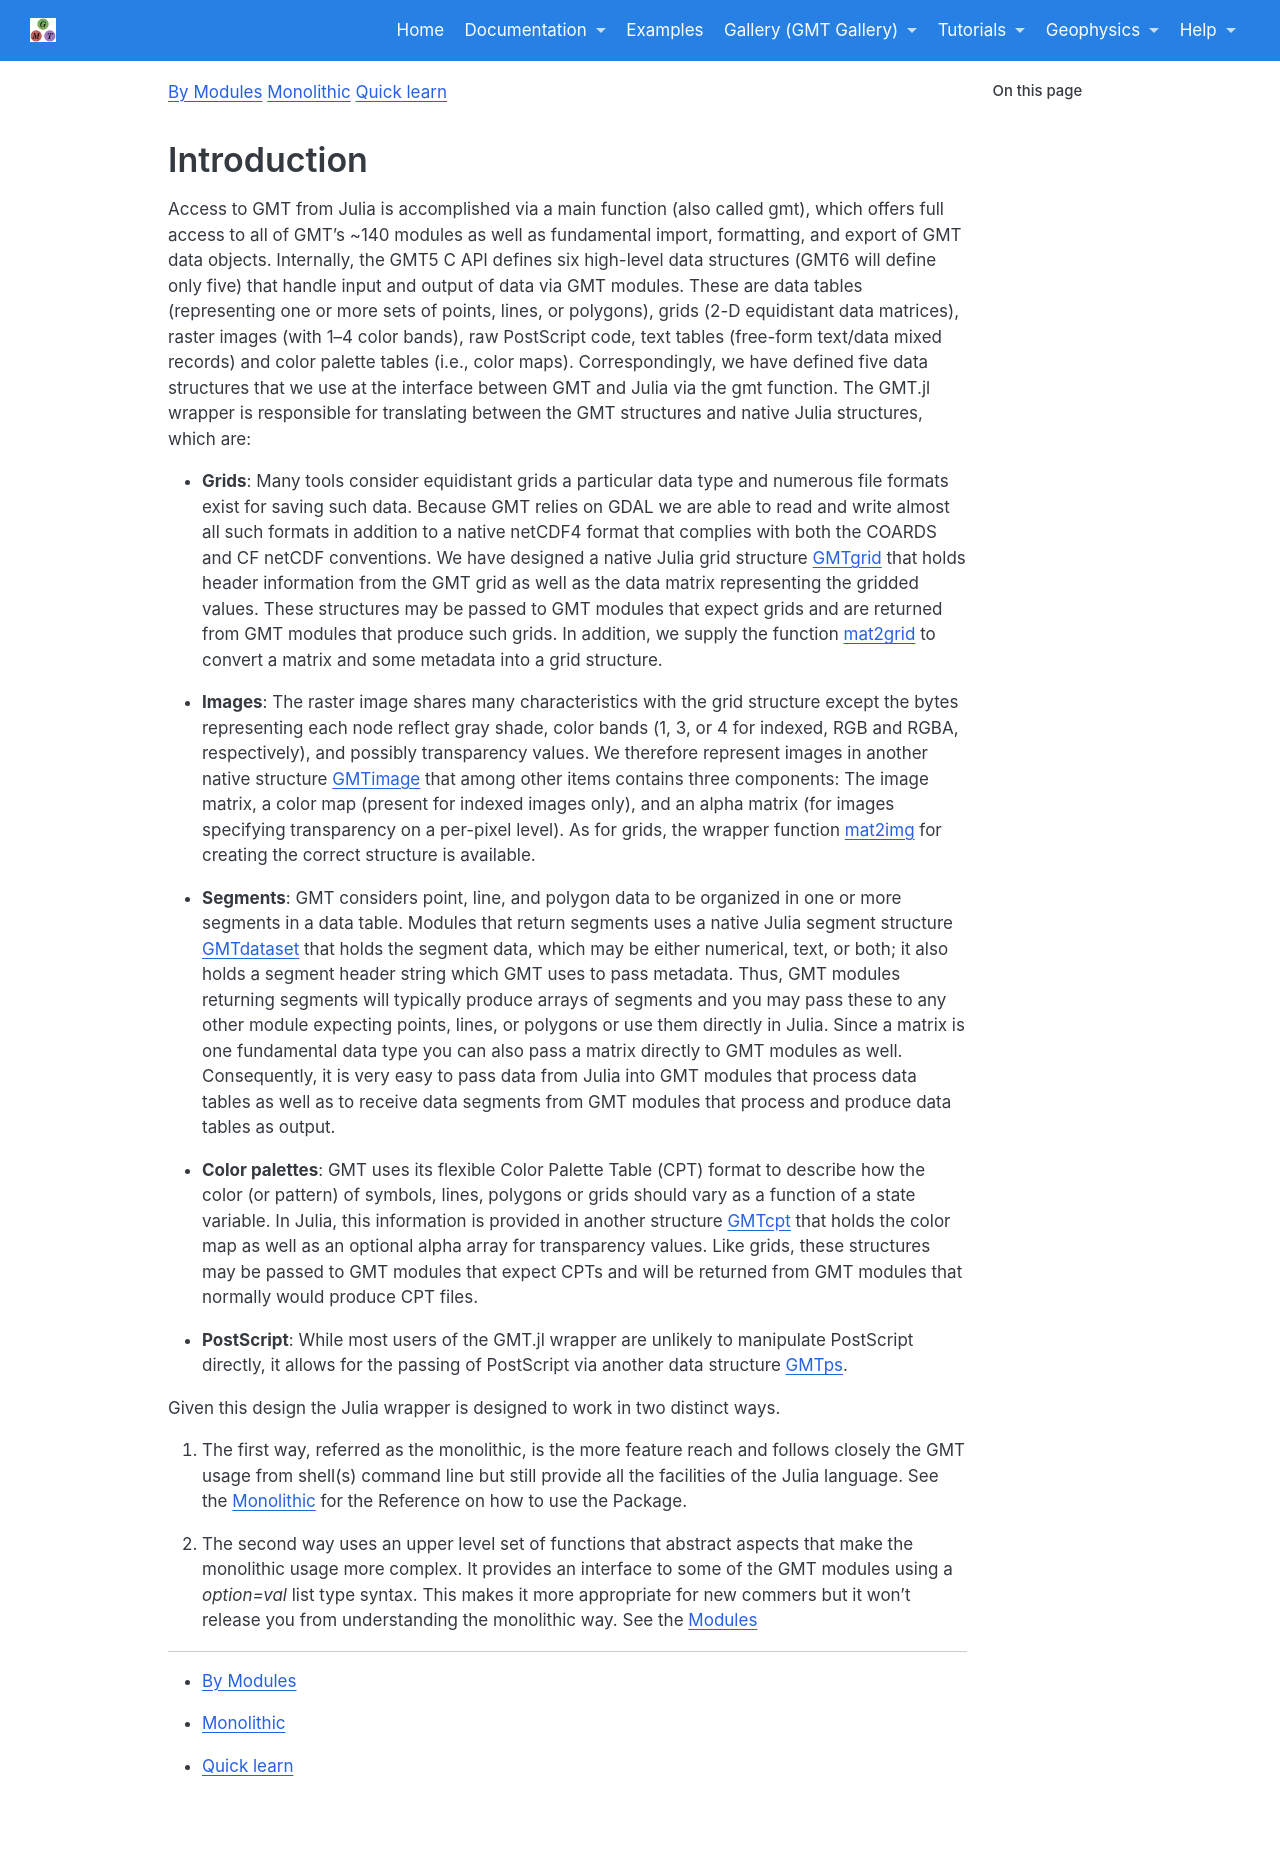

repository: joa-quim/GMTjl_doc · page: documentation/general/introduction.html · generator: jekyll

# Introduction

Access to GMT from Julia is accomplished via a main function (also called gmt), which offers full
access to all of GMT’s ~140 modules as well as fundamental import, formatting, and export of GMT
data objects. Internally, the GMT5 C API defines six high-level data structures (GMT6 will define only five)
that handle input and output of data via GMT modules. These are data tables (representing one or more
sets of points, lines, or polygons), grids (2-D equidistant data matrices), raster images (with 1–4
color bands), raw PostScript code, text tables (free-form text/data mixed records) and color palette
tables (i.e., color maps). Correspondingly, we have defined five data structures that we use at the
interface between GMT and Julia via the gmt function. The GMT.jl wrapper is responsible for translating
between the GMT structures and native Julia structures, which are:

- **Grids**: Many tools consider equidistant grids a particular data type and numerous file formats
  exist for saving such data. Because GMT relies on GDAL we are able to read and write almost
  all such formats in addition to a native netCDF4 format that complies with both the COARDS
  and CF netCDF conventions. We have designed a native Julia grid structure \myreflink{Grid type}
  that holds header information from the GMT grid as well as the data matrix representing the
  gridded values. These structures may be passed to GMT modules that expect grids and are
  returned from GMT modules that produce such grids. In addition, we supply the function \apilink{mat2grid}
  to convert a matrix and some metadata into a grid structure.

- **Images**: The raster image shares many characteristics with the grid structure except the
  bytes representing each node reflect gray shade, color bands (1, 3, or 4 for indexed, RGB and
  RGBA, respectively), and possibly transparency values. We therefore represent images in another
  native structure \myreflink{Image type} that among other items contains three components: The image
  matrix, a color map (present for indexed images only), and an alpha matrix (for images specifying
  transparency on a per-pixel level). As for grids, the wrapper function \apilink{mat2img} for creating
  the correct structure is available.

- **Segments**: GMT considers point, line, and polygon data to be organized in one or more segments
  in a data table. Modules that return segments uses a native Julia segment structure \myreflink{Dataset type}
  that holds the segment data, which may be either numerical, text, or both; it also holds a segment
  header string which GMT uses to pass metadata. Thus, GMT modules returning segments will typically
  produce arrays of segments and you may pass these to any other module expecting points, lines, or
  polygons or use them directly in Julia. Since a matrix is one fundamental data type you can also
  pass a matrix directly to GMT modules as well. Consequently, it is very easy to pass data from
  Julia into GMT modules that process data tables as well as to receive data segments from GMT modules
  that process and produce data tables as output.

- **Color palettes**: GMT uses its flexible Color Palette Table (CPT) format to describe how the
  color (or pattern) of symbols, lines, polygons or grids should vary as a function of a state variable.
  In Julia, this information is provided in another structure \myreflink{CPT type} that holds the color
  map as well as an optional alpha array for transparency values. Like grids, these structures may
  be passed to GMT modules that expect CPTs and will be returned from GMT modules that normally
  would produce CPT files.

- **PostScript**: While most users of the GMT.jl wrapper are unlikely to manipulate PostScript
  directly, it allows for the passing of PostScript via another data structure \myreflink{Postscript type}.

Given this design the Julia wrapper is designed to work in two distinct ways. 

1. The first way, referred as the monolithic, is the more feature reach and follows closely
   the GMT usage from shell(s) command line but still provide all the facilities of the Julia
   language. See the \myreflink{Monolithic} for the Reference on how to use the Package.
   
2. The second way uses an upper level set of functions that abstract aspects that
   make the monolithic usage more complex. It provides an interface to some of the GMT modules
   using a *option=val* list type syntax. This makes it more appropriate for new commers but
   it won't release you from understanding the monolithic way. See the \myreflink{By Modules}

### \myreflink{By Modules}
### \myreflink{Monolithic}
